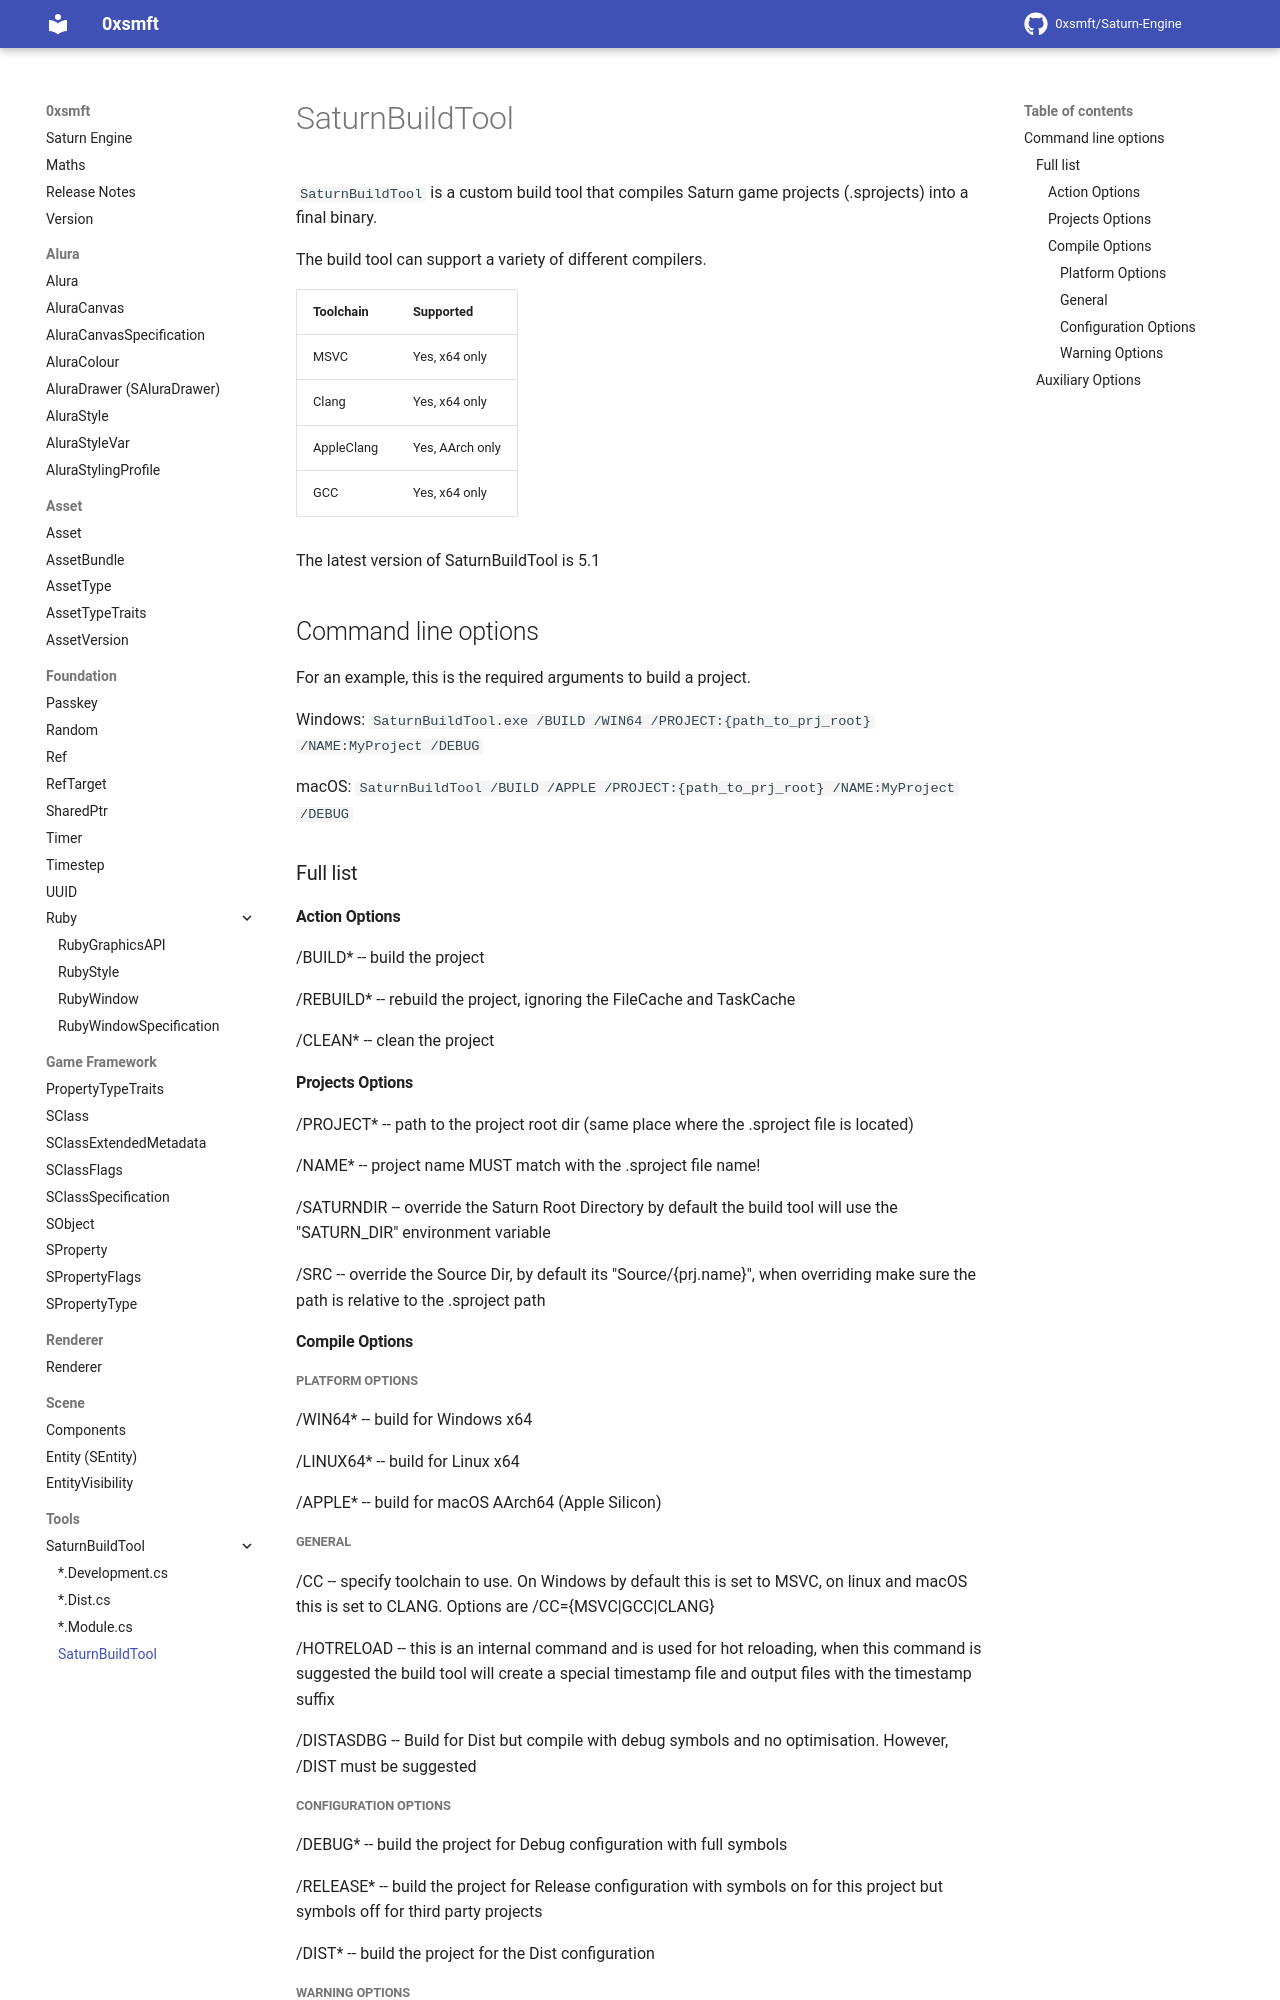

repository: 0xsmft/0xsmft.dev · page: Tools/SaturnBuildTool/SaturnBuildTool/index.html · generator: mkdocs

# SaturnBuildTool

`SaturnBuildTool` is a custom build tool that compiles Saturn game projects (.sprojects) into a final binary.

The build tool can support a variety of different compilers.

| Toolchain | Supported |
| ---------- | ---------- |
| MSVC | Yes, x64 only
| Clang | Yes, x64 only
| AppleClang | Yes, AArch only
| GCC | Yes, x64 only

The latest version of SaturnBuildTool is 5.1

## Command line options

For an example, this is the required arguments to build a project.

Windows:
`SaturnBuildTool.exe /BUILD /WIN64 /PROJECT:{path_to_prj_root} /NAME:MyProject /DEBUG`

macOS:
`SaturnBuildTool /BUILD /APPLE /PROJECT:{path_to_prj_root} /NAME:MyProject /DEBUG`

### Full list

#### Action Options
/BUILD*          -- build the project

/REBUILD*        -- rebuild the project, ignoring the FileCache and TaskCache

/CLEAN*          -- clean the project

#### Projects Options
/PROJECT*        -- path to the project root dir (same place where the .sproject file is located)

/NAME*           -- project name MUST match with the .sproject file name!

/SATURNDIR       -- override the Saturn Root Directory by default the build tool will use the \"SATURN_DIR\" environment variable

/SRC             -- override the Source Dir, by default its \"Source/{prj.name}\", when overriding make sure the path is relative to the .sproject path

#### Compile Options
##### Platform Options
/WIN64*          -- build for Windows x64

/LINUX64*        -- build for Linux x64

/APPLE*          -- build for macOS AArch64 (Apple Silicon)

##### General
/CC              -- specify toolchain to use. On Windows by default this is set to MSVC, on linux and macOS this is set to CLANG. Options are /CC={MSVC|GCC|CLANG}

/HOTRELOAD       -- this is an internal command and is used for hot reloading, when this command is suggested the build tool will create a special timestamp file and output files with the timestamp suffix

/DISTASDBG       -- Build for Dist but compile with debug symbols and no optimisation. However, /DIST must be suggested
